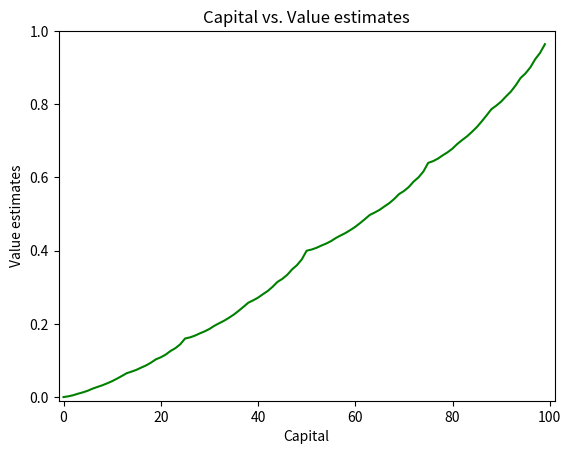
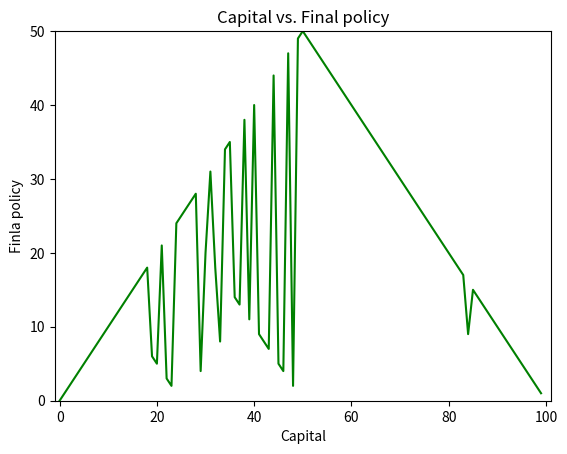

These charts were generated, in order, by the following Python code:
import numpy as np
import matplotlib.pyplot as plt

# funtion flip: flip a coin to get result head/tail
def flip(p_head):
    random_num = np.random.random()  # get a random number between 0 and 1
    ##print(random_num)
    if random_num < p_head: return 1
    else: return 0
    
    
# main program
def gamble():
    
    # initialization
    p_head = 0.40
    game_end = False
    gamma = 1
    theta = 0.001
    
    policy = [0]*101    
    state_values = [0]*101    #expected values for each states

    
    # start gamble
    while not game_end:
        terminate = 0
        
        ##p_head = input("probability of getting head (decimal) = ")
        # go through each stage, get value for each stage and store it
        for capital in range(1,100):
            # get the current state value state_values(capital)
            ## v0 = current state value
            v0 = state_values[capital]
            
            # initialize the expected reward
            ## r_max = max expected reward
            r_max = 0
            # set index of r_max
            max_r_index = 0
            
            # go through each action, find reward for each action, get the max
            # state_values(capital) = max(action expected reward)
            ## r = expected reward for current action(bet)
            for bet in range(0,min(capital,100-capital)+1):
                # decide reward for head
                if (capital+bet == 100): head_reward = 1
                else: head_reward = 0
                # decide reward for tail
                if (capital-bet == 100): tail_reward = 1
                else: tail_reward = 0
                
                # calculate head return
                head_return = p_head * (head_reward + gamma*state_values[capital+bet])
                # calculate tail return
                tail_return = (1-p_head) * (tail_reward + gamma*state_values[capital-bet])
                
                # calculate expected action reward
                r = head_return + tail_return
                
                # update r_max and max_r_index
                r_max = max(r,r_max)
                if (r>=r_max):
                    max_r_index = bet
                
            
            
            # store the expected reward for current state
            state_values[capital] = r_max
            policy[capital] = max_r_index
                
            # decide termination
            terminate = max(terminate, abs(r_max - v0))
        if (terminate<theta): 
            game_end = True
            break

    state_values = state_values[:-1]
    ##print(state_values)  
    policy = policy[:-1]
    ##print(policy)
    
    plt.figure(1)
    plt.plot(list(range(len(state_values))), state_values, 'green')
    plt.axis([-1, len(state_values)+1, -0.01, 1])
    plt.xlabel('Capital')
    plt.ylabel('Value estimates')    
    plt.title("Capital vs. Value estimates")
    plt.show()
    plt.savefig('geng1_part1a.png')
    
    
    plt.figure(2)
    plt.plot(list(range(len(policy))), policy, 'green')          
    plt.axis([-1, len(policy)+1, -0.01, 50])
    plt.xlabel('Capital')
    plt.ylabel('Finla policy')    
    plt.title("Capital vs. Final policy")
    plt.show()
    plt.savefig('geng1_part1b.png')     
            





gamble()